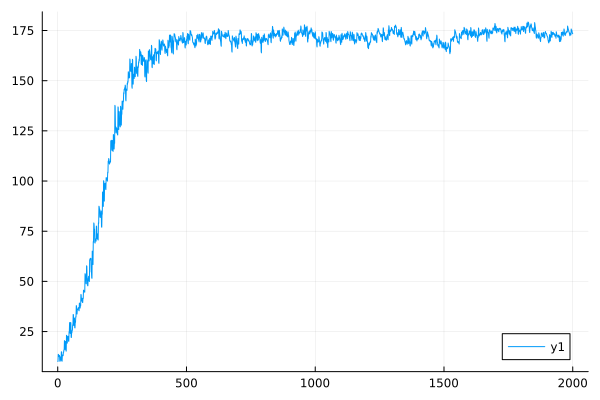

Values plotted in this chart, from the file beside it:
0	10.195212955344218
1	10.11
2	13.65
3	13.53
4	12.59
5	12.51
6	13.14
7	13.04
8	10.24
9	10.17
10	12.36
11	12.29
12	10.75
13	10.7
14	14.93
15	14.83
16	10.26
17	10.22
18	13.33
19	13.24
20	13.02
21	12.96
22	14.79
23	14.72
24	15.86
25	15.78
26	20.47
27	20.35
28	16.17
29	16.11
30	20.05
31	19.96
32	15.3
33	15.24
34	23.13
35	22.99
36	19.29
37	19.22
38	22.48
39	22.37
40	22.64
41	22.55
42	20.21
43	20.13
44	24.91
45	24.77
46	29.47
47	29.32
48	24.16
49	24.05
50	29.52
51	29.35
52	22.09
53	22.03
54	24.52
55	24.39
56	25.72
57	25.64
58	28.34
59	28.21
60	33.5
... 1,940 more rows
